Labelled photos from ".keras_dataset", an image-classification folder in diegoandresantana/tree-canopies-experiment. The possible labels are: arvore, fundo.

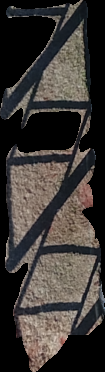
Label: fundo

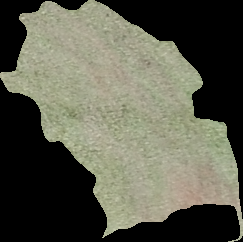
Label: fundo

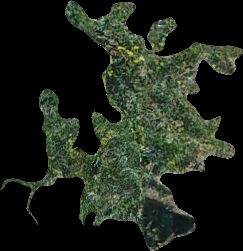
Label: arvore

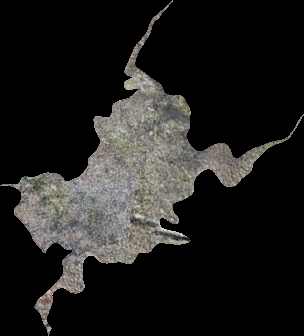
Label: arvore

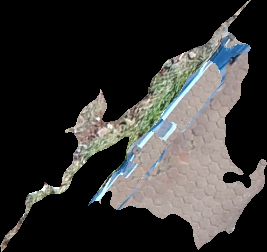
Label: fundo

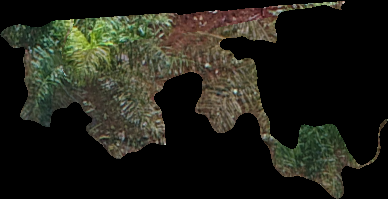
Label: arvore
